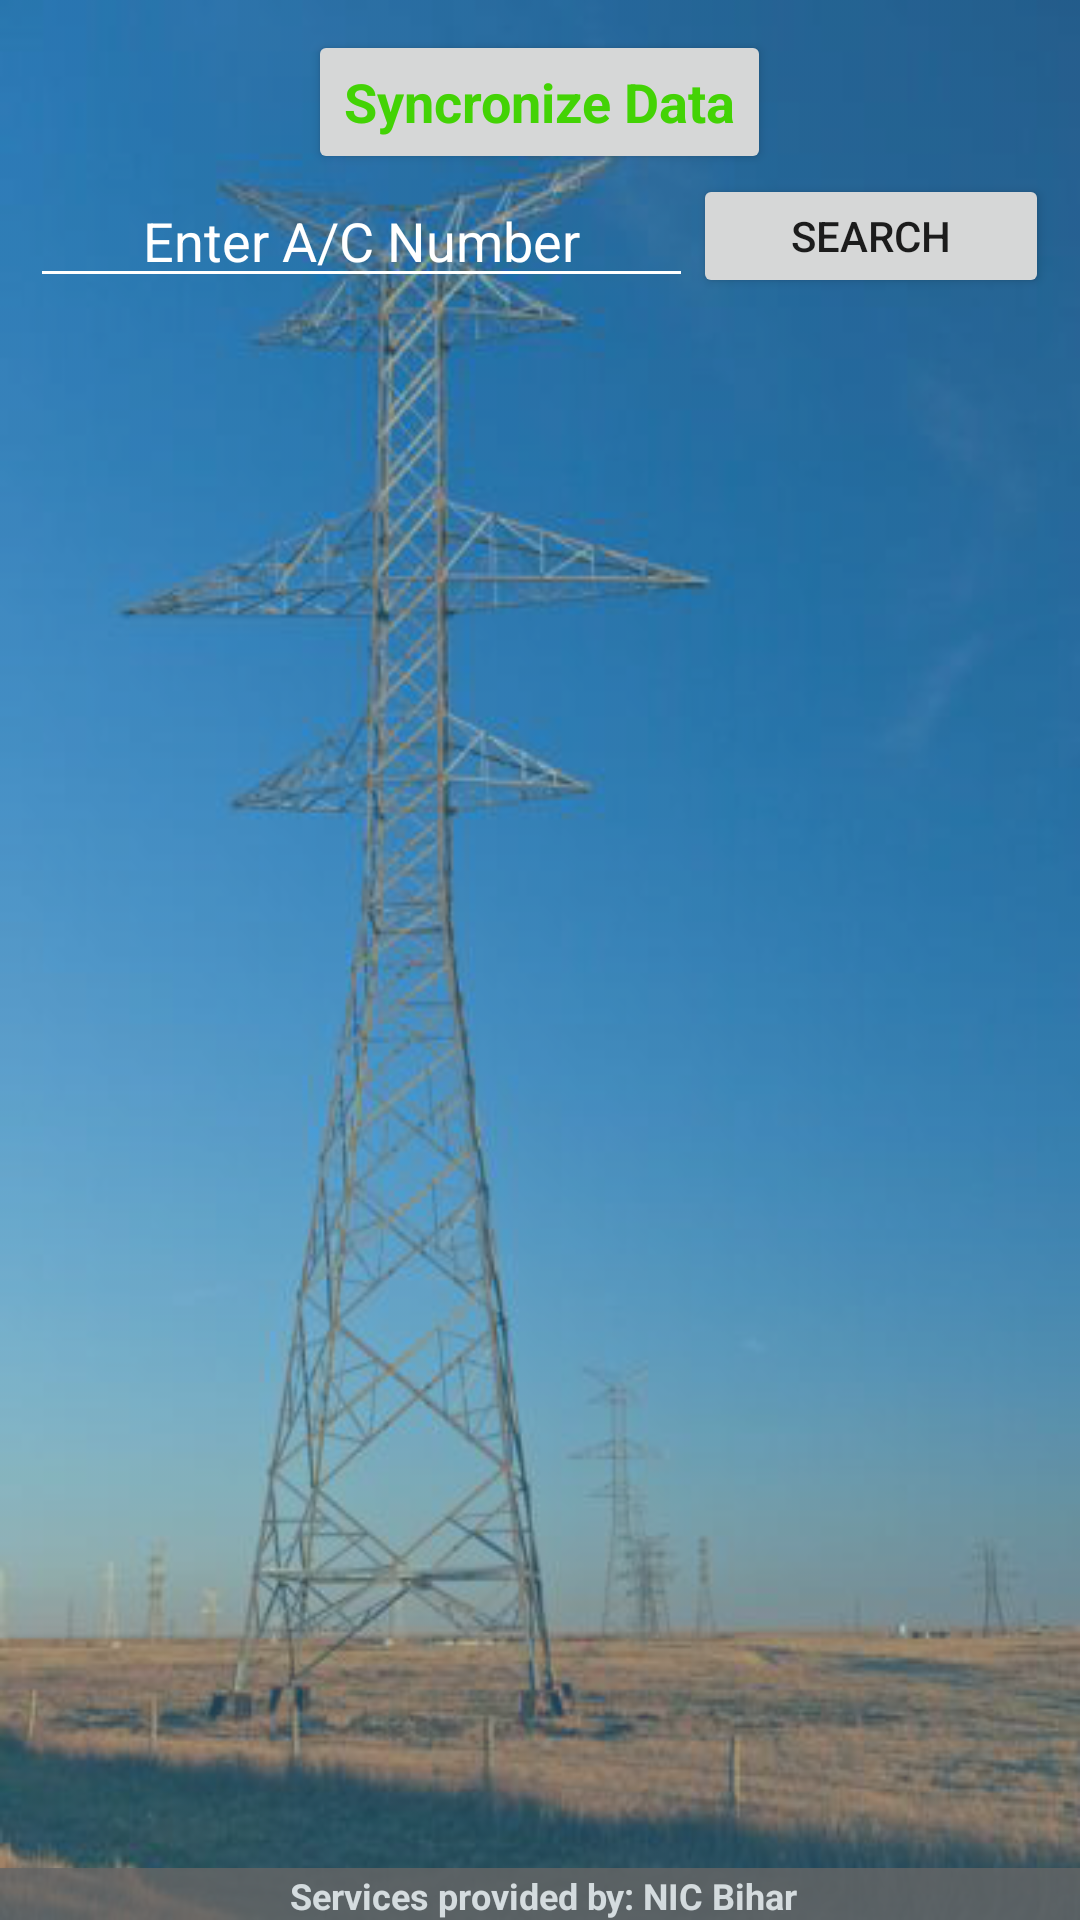

Android layout source for this screen:
<!-- AndroidManifest.xml: application theme AppTheme -->
<!-- res/layout/activity_syn_pending_data.xml -->
<RelativeLayout xmlns:android="http://schemas.android.com/apk/res/android"
    xmlns:tools="http://schemas.android.com/tools"
    android:layout_width="fill_parent"
    android:layout_height="fill_parent"
    android:background="#33B5E5"
    android:descendantFocusability="beforeDescendants"
    android:focusableInTouchMode="true">

    <LinearLayout
        android:layout_width="fill_parent"
        android:layout_height="fill_parent"
        android:background="@drawable/pole1"
        android:descendantFocusability="beforeDescendants"
        android:focusableInTouchMode="true"
        android:gravity="center_vertical|center_horizontal"
        android:orientation="vertical"
        android:paddingBottom="@dimen/activity_vertical_margin"
        android:paddingLeft="@dimen/activity_horizontal_margin"
        android:paddingRight="@dimen/activity_horizontal_margin"
        android:paddingTop="@dimen/activity_vertical_margin"
        tools:context=".LoginActivity"></LinearLayout>

    <LinearLayout
        android:id="@+id/lin_listview"
        android:layout_width="fill_parent"
        android:layout_height="wrap_content"
        android:orientation="vertical"
        android:paddingBottom="10dp"
        android:paddingLeft="10dp"
        android:paddingRight="10dp"
        android:paddingTop="10dp">

        <Button
            android:id="@+id/total"
            android:layout_width="wrap_content"
            android:layout_height="wrap_content"
            android:gravity="center"
            android:layout_gravity="center_horizontal|center_vertical"
            android:text="Syncronize Data"
            android:textAppearance="?android:attr/textAppearanceMedium"
            android:textColor="#43D305"
            android:textStyle="bold" />

        <LinearLayout
            android:layout_width="fill_parent"
            android:layout_height="wrap_content"

            android:weightSum="1">

            <AutoCompleteTextView
                android:id="@+id/et_accountno"
                android:layout_width="0dp"
                android:layout_height="wrap_content"
                android:layout_weight="0.65"
                android:gravity="center"
                android:textColorHint="@android:color/white"
                android:textColor="@android:color/white"
                android:inputType="textCapCharacters"
                android:hint="Enter A/C Number">


            </AutoCompleteTextView>

            <Button
                android:id="@+id/bt_search"
                android:layout_width="0dp"
                android:layout_height="fill_parent"
                android:layout_weight="0.35"
                android:gravity="center"
                android:text="Search" />
        </LinearLayout>
        <FrameLayout
            android:layout_width="fill_parent"
            android:layout_marginBottom="10dp"
            android:layout_height="wrap_content">
            <ListView
                android:id="@+id/listConsumer"
                android:layout_width="fill_parent"
                android:layout_height="wrap_content"
                android:layout_marginTop="10dp"
                android:clickable="true"

                android:divider="@android:color/transparent"
                android:dividerHeight="10dp" />
            <Button
                android:id="@+id/btnprint"
                android:layout_width="wrap_content"
                android:layout_height="wrap_content"
                android:layout_gravity="bottom|right"
                android:visibility="gone"
                android:text="Print all"/>
        </FrameLayout>
    </LinearLayout>


    <include
        android:id="@+id/footer"
        layout="@layout/footer"
        android:layout_width="fill_parent"
        android:layout_height="wrap_content"
        android:layout_alignParentBottom="true"
        android:layout_alignParentLeft="true" />

</RelativeLayout>
<!-- res/layout/footer.xml (included above) -->
<?xml version="1.0" encoding="utf-8"?>
<RelativeLayout xmlns:android="http://schemas.android.com/apk/res/android"
    android:id="@+id/footer_layout_root"
    android:layout_width="match_parent"
    android:layout_height="wrap_content"
    android:gravity="center"
    android:orientation="horizontal" >

    <TextView
        android:id="@+id/headtext1"
        android:layout_width="fill_parent"
        android:layout_height="wrap_content"
        android:background="#666666"
        android:gravity="center_horizontal"
        android:paddingLeft="2dp"
        android:paddingTop="1dp"
        android:text="Services provided by: NIC Bihar"
        android:textColor="#ffffff"
        android:textSize="12sp"
        android:textStyle="bold" 
        android:alpha=".8">
    </TextView>

</RelativeLayout>
<!-- resources referenced by this layout -->
<resources>
  <!-- drawable pole1: png bitmap (drawable, 221924 bytes) -->
  <style name="AppTheme" parent="Theme.AppCompat.Light.DarkActionBar">
          <item name="colorControlNormal">#ffffff</item>
          <item name="colorControlActivated">@color/accent</item>
          <item name="colorControlHighlight">@color/accent</item>
          <item name="android:textViewStyle">@style/RobotoTextViewStyle</item>
          <item name="android:autoCompleteTextViewStyle">@style/RobotoAutoCompleteTextViewStyle</item>
          <item name="android:editTextStyle">@style/RobotoEditTextStyle</item>
      </style>
  <color name="accent">#ffffff</color>
  <style name="RobotoTextViewStyle" parent="android:Widget.TextView">
      </style>
  <style name="RobotoAutoCompleteTextViewStyle" parent="android:Widget.AutoCompleteTextView">
      </style>
  <style name="RobotoEditTextStyle" parent="android:Widget.EditText">
      </style>
</resources>
